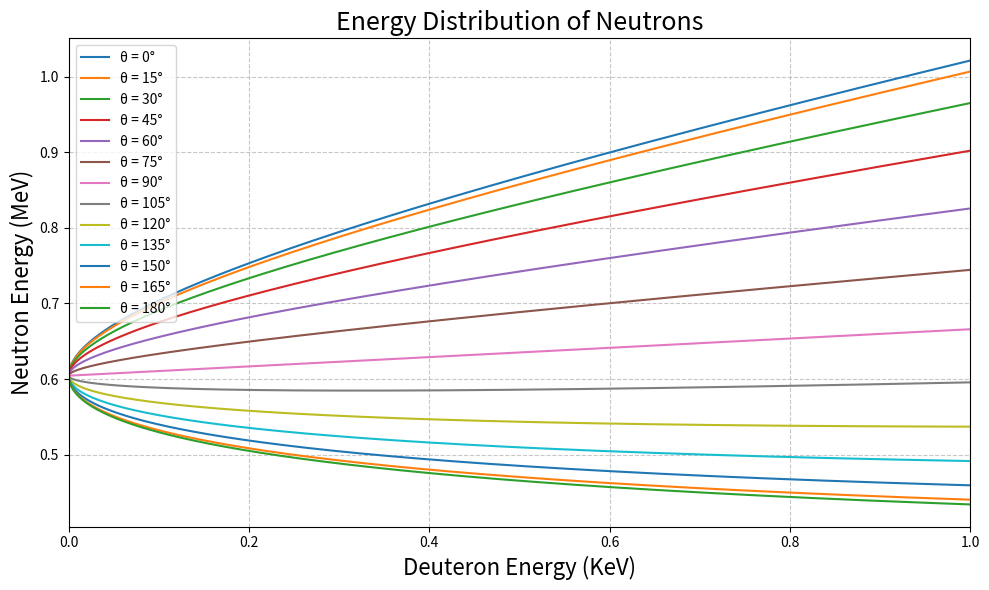

Here is the Python script that generated this plot:
import matplotlib.pyplot as plt
import numpy as np


#Definir las constantes físicas e intervalos
m_n_SI = 1.675e-27  # mass of neutron in kg
m_d_SI = 3.344e-27  # mass of deuteron in kg

m_n_uma = 1.00866491588  # mass of neutron in atomic mass units
m_d_uma = 2.013553212745  # mass of deuteron
m_He3_uma = 3.016029320729  # mass of helium-3 in atomic mass units
Q = 3.27

E_d_Mev = np.linspace(0.1, 1000, 1000)  # Deuteron energy in MeV
E_d = E_d_Mev/1000  # Deuteron energy in MeV

angulos_grados = [0, 15, 30, 45, 60, 75, 90, 105, 120, 135, 150, 165, 180]  # Angles in degrees


#Definir función para calcular la energía del neutrón en función de la energía del deuterón y el ángulo

plt.figure(figsize=(10, 6))

for angulo in angulos_grados:
    theta_rad = np.radians(angulo)  # Convert angle to radians

    factor_constante = E_d * (m_n_uma / m_d_uma)/(m_He3_uma + m_n_uma)**2 

    fraccion_raiz_num = m_He3_uma*(m_n_uma + m_He3_uma - m_d_uma)*E_d + m_He3_uma*(m_He3_uma + m_n_uma)* Q 
    fraccion_raiz_den = m_n_uma*m_d_uma*E_d
    fraccion_raiz = fraccion_raiz_num / fraccion_raiz_den
    factor_variable =(np.cos(theta_rad) + np.sqrt(fraccion_raiz - np.sin(theta_rad)**2))**2  # Variable factor for energy calculation

    E_n = factor_constante * factor_variable  # Neutron energy in MeV
    plt.plot(E_d, E_n, label=f'θ = {angulo}°')

plt.xlabel('Deuteron Energy (KeV)', fontsize = 16)
plt.ylabel('Neutron Energy (MeV)', fontsize = 16)
plt.title('Energy Distribution of Neutrons', fontsize = 18)
plt.xlim(0, 1)
plt.legend()
plt.grid(True, linestyle='--', alpha=0.7)
plt.tight_layout()
plt.show()
